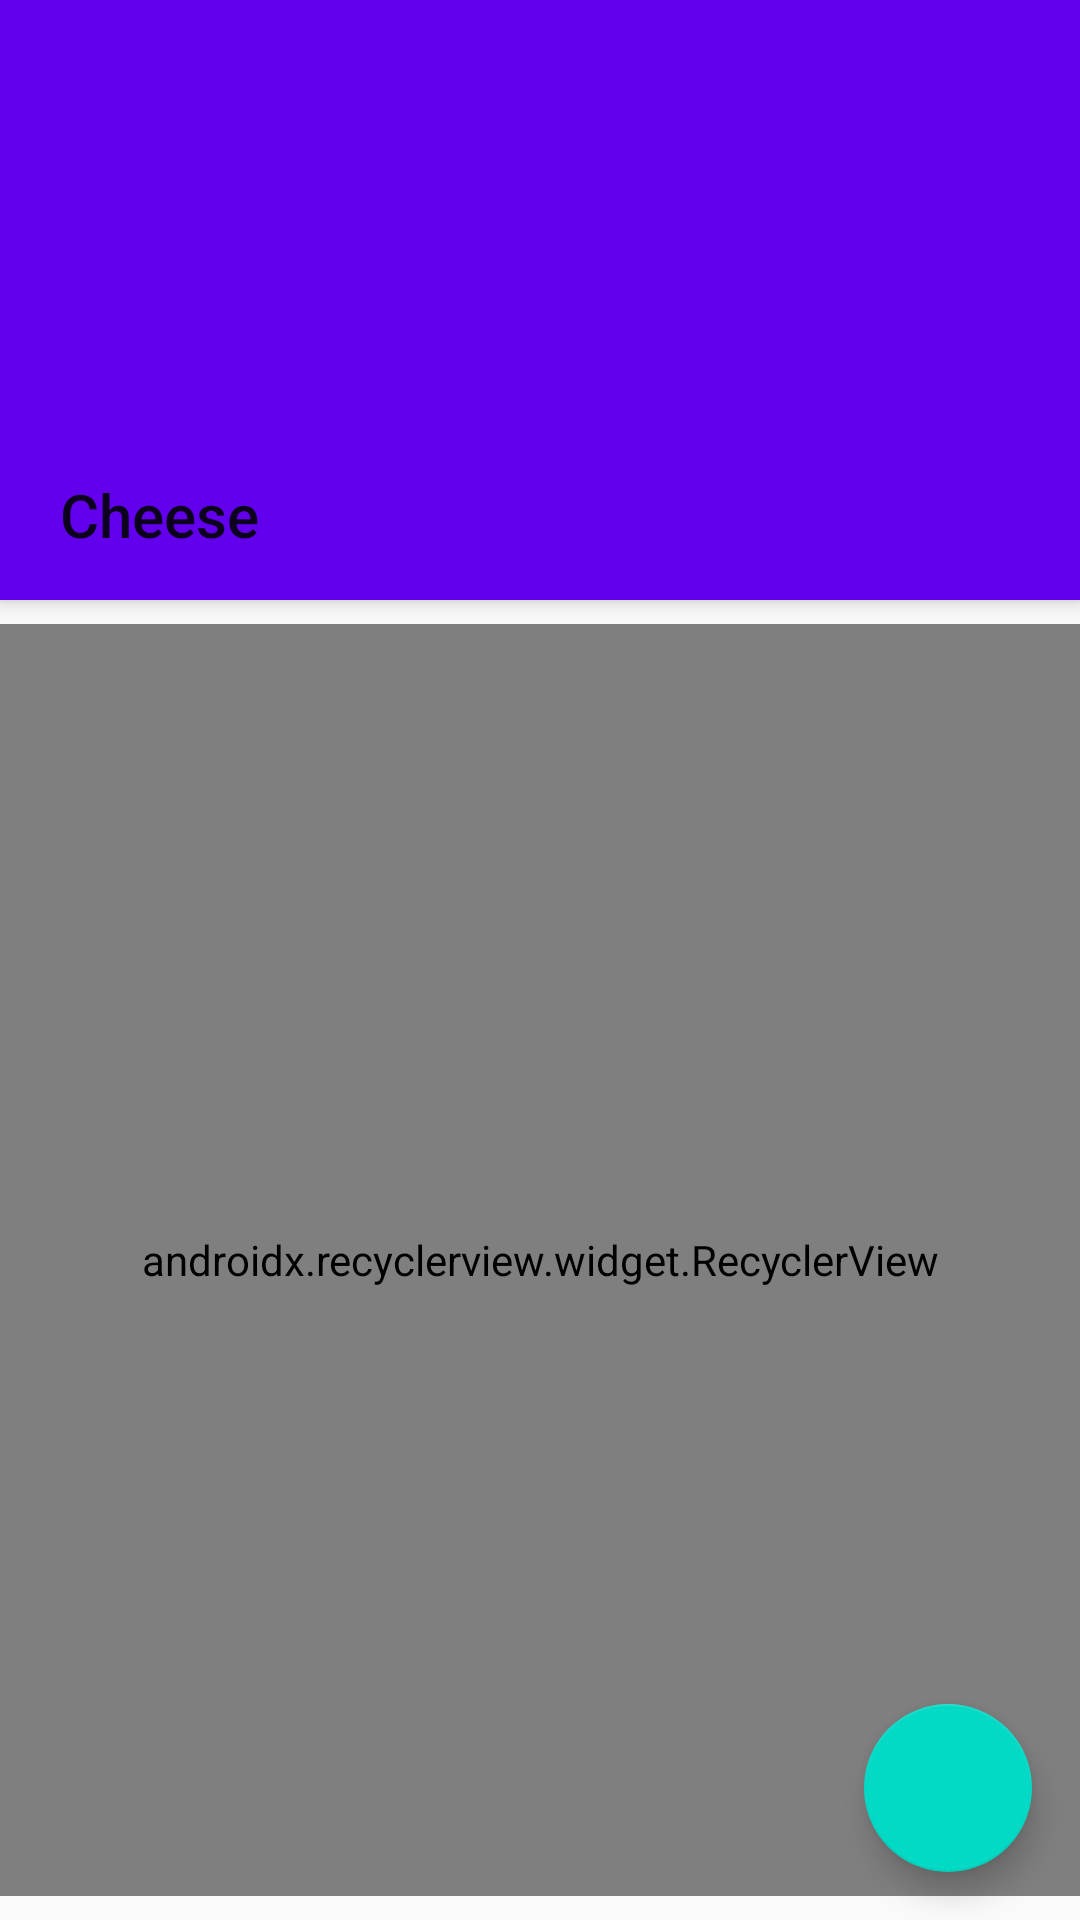

Layout XML and referenced resources for this Android screen:
<!-- AndroidManifest.xml: application theme AppTheme -->
<!-- res/layout/activity_cheese_details.xml -->
<?xml version="1.0" encoding="utf-8"?>
<android.support.design.widget.CoordinatorLayout
    xmlns:android="http://schemas.android.com/apk/res/android"
    xmlns:app="http://schemas.android.com/apk/res-auto"
    android:layout_width="match_parent"
    android:layout_height="match_parent"
    android:fitsSystemWindows="true">
    <android.support.design.widget.AppBarLayout
        android:id="@+id/appbar"
        android:layout_width="match_parent"
        android:layout_height="wrap_content"
        android:fitsSystemWindows="true">
        <android.support.v7.widget.Toolbar
            android:id="@+id/toolbar"
            android:layout_width="match_parent"
            android:layout_height="200dp"
            android:minHeight="?android:attr/actionBarSize"
            app:contentInsetLeft="0dp"
            app:contentInsetStart="0dp">
            <FrameLayout
                android:layout_width="match_parent"
                android:layout_height="match_parent">
                <ImageView
                    android:layout_width="match_parent"
                    android:layout_height="match_parent"
                    android:scaleType="centerCrop"
                    android:src="@drawable/cheese_1"/>
                <TextView
                    android:layout_width="wrap_content"
                    android:layout_height="wrap_content"
                    android:paddingBottom="15dp"
                    android:paddingLeft="20dp"
                    android:layout_gravity="bottom"
                    android:textAppearance="@android:style/TextAppearance.Material.Widget.ActionBar.Title"
                    android:text="Cheese"/>
            </FrameLayout>
        </android.support.v7.widget.Toolbar>
    </android.support.design.widget.AppBarLayout>
    <android.support.v7.widget.RecyclerView
        android:id="@+id/recycler_view"
        android:layout_width="match_parent"
        android:layout_height="match_parent"
        android:layout_marginTop="@dimen/margin_normal"
        android:layout_marginBottom="@dimen/margin_normal"
        app:layoutManager="android.support.v7.widget.LinearLayoutManager"
        app:layout_behavior="@string/appbar_scrolling_view_behavior"/>
    <android.support.design.widget.FloatingActionButton
        android:id="@+id/fab"
        android:layout_width="wrap_content"
        android:layout_height="wrap_content"
        android:layout_gravity="bottom|end"
        android:layout_marginEnd="@dimen/margin_double"
        android:layout_marginBottom="@dimen/margin_double"
        app:fabSize="normal"
        android:src="@drawable/ic_done"/>
</android.support.design.widget.CoordinatorLayout>
<!-- resources referenced by this layout -->
<resources>
  <dimen name="margin_double">16dp</dimen>
  <dimen name="margin_normal">8dp</dimen>
  <style name="AppTheme" parent="Theme.AppCompat.Light.NoActionBar">
          
          <item name="colorPrimary">@color/colorPrimary</item>
          <item name="colorPrimaryDark">@color/colorPrimaryDark</item>
          <item name="colorAccent">@color/colorAccent</item>
          <item name="android:statusBarColor">@android:color/transparent</item>
          <item name="android:windowDrawsSystemBarBackgrounds">true</item>
      </style>
  <!-- not gathered from this repository: default colours our renderer supplied (Android Studio template values) -->
  <color name="colorPrimary">#FF6200EE</color>
  <color name="colorPrimaryDark">#FF3700B3</color>
  <color name="colorAccent">#FF03DAC5</color>
</resources>
